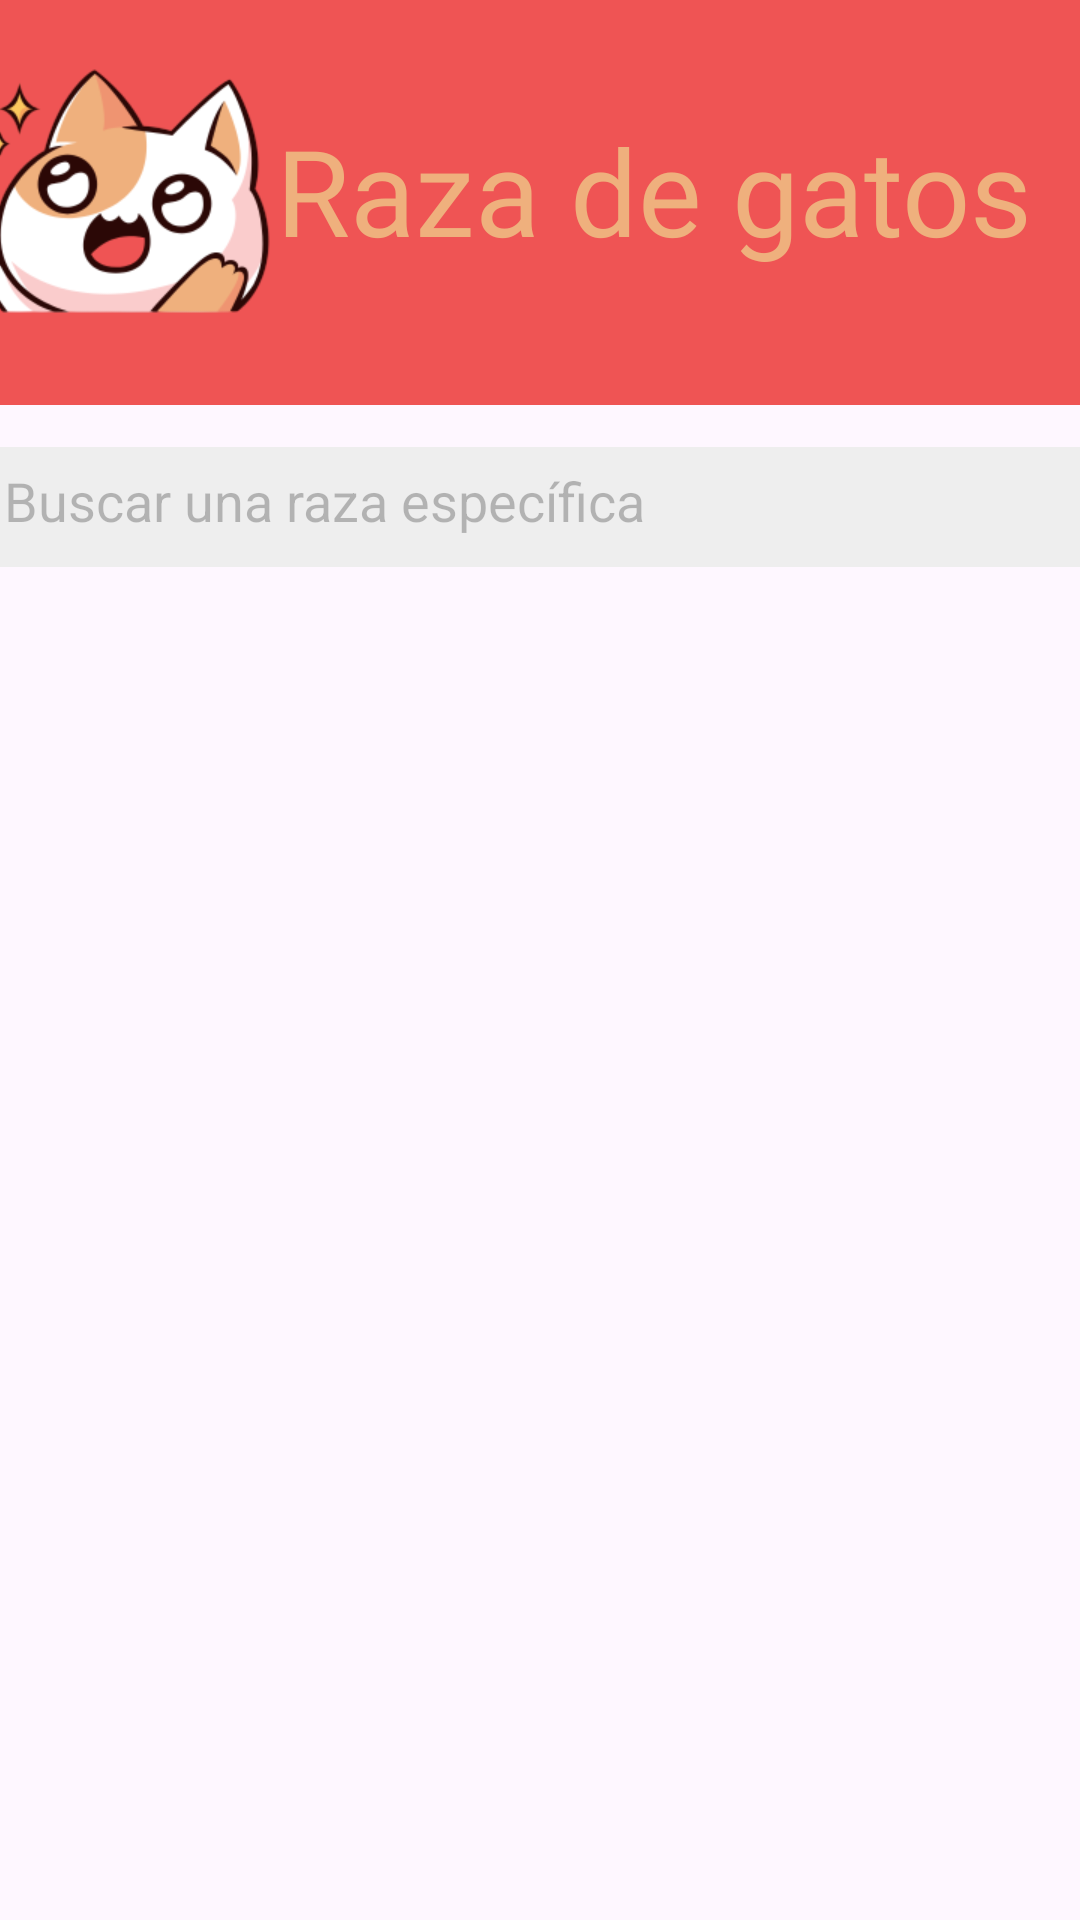

Write the Android layout XML for this screen, with the resource values it uses.
<!-- AndroidManifest.xml: application theme Theme.LogCatApp -->
<!-- res/layout/activity_main.xml -->
<?xml version="1.0" encoding="utf-8"?>
<androidx.constraintlayout.widget.ConstraintLayout xmlns:android="http://schemas.android.com/apk/res/android"
    xmlns:app="http://schemas.android.com/apk/res-auto"
    xmlns:tools="http://schemas.android.com/tools"
    android:id="@+id/main"
    android:layout_width="match_parent"
    android:layout_height="match_parent"
    tools:context=".MainActivity">

    <View
        android:id="@+id/title_background"
        android:layout_width="wrap_content"
        android:layout_height="135dp"
        android:background="@color/redd"
        app:layout_constraintBottom_toBottomOf="parent"
        app:layout_constraintEnd_toEndOf="parent"
        app:layout_constraintHorizontal_bias="1.0"
        app:layout_constraintStart_toStartOf="parent"
        app:layout_constraintTop_toTopOf="parent"
        app:layout_constraintVertical_bias="0.0" />

    <TextView
        android:id="@+id/title"
        android:layout_width="wrap_content"
        android:layout_height="wrap_content"
        android:layout_marginEnd="16dp"
        android:fontFamily="@font/rubik_bubbles"
        android:foregroundGravity="center"
        android:text="@string/title"
        android:textColor="@color/brownn"
        android:textSize="40sp"
        app:layout_constraintBottom_toBottomOf="@+id/title_background"
        app:layout_constraintEnd_toEndOf="parent"
        app:layout_constraintTop_toTopOf="parent"
        app:layout_constraintVertical_bias="0.447" />

    <ImageView
        android:id="@+id/image_title"
        android:layout_width="100dp"
        android:layout_height="100dp"
        android:contentDescription="@null"
        android:foregroundGravity="center"
        app:layout_constraintBottom_toBottomOf="@+id/title_background"
        app:layout_constraintEnd_toStartOf="@+id/title"
        app:layout_constraintHorizontal_bias="1.0"
        app:layout_constraintStart_toStartOf="parent"
        app:layout_constraintTop_toTopOf="parent"
        app:layout_constraintVertical_bias="0.395"
        app:srcCompat="@mipmap/image_title" />

    <EditText
        android:id="@+id/search_bar"
        android:layout_width="378dp"
        android:layout_height="40dp"
        android:background="@drawable/border_radius"
        android:ems="10"
        android:inputType="text"
        android:text="@string/search_bar"
        android:textColor="#40000000"
        app:layout_constraintBottom_toBottomOf="parent"
        app:layout_constraintEnd_toEndOf="parent"
        app:layout_constraintStart_toStartOf="parent"
        app:layout_constraintTop_toBottomOf="@+id/title_background"
        app:layout_constraintVertical_bias="0.03"
        android:autofillHints="raza_gatos"
        android:minHeight="48dp"
        android:minWidth="48dp" />
</androidx.constraintlayout.widget.ConstraintLayout>
<!-- resources referenced by this layout -->
<resources>
  <color name="brownn">#EFB07D</color>
  <color name="redd">#EF5454</color>
  <!-- drawable border_radius (drawable) -->
  <?xml version="1.0" encoding="utf-8"?>
  <shape xmlns:android="http://schemas.android.com/apk/res/android" android:shape="rectangle">
      <solid android:color="#EEEEEE"/>
  
      <padding android:left="10dp"
          android:top="10dp"
          android:right="10dp"
          android:bottom="10dp"/>
  
      <corners android:radius="10px"/>
  </shape>
  <!-- mipmap image_title: png bitmap (mipmap-hdpi, 24067 bytes) -->
  <string name="search_bar">Buscar una raza específica</string>
  <string name="title">Raza de gatos</string>
  <style name="Theme.LogCatApp" parent="Base.Theme.LogCatApp" />
  <style name="Base.Theme.LogCatApp" parent="Theme.Material3.DayNight.NoActionBar">
          
          
      </style>
</resources>
